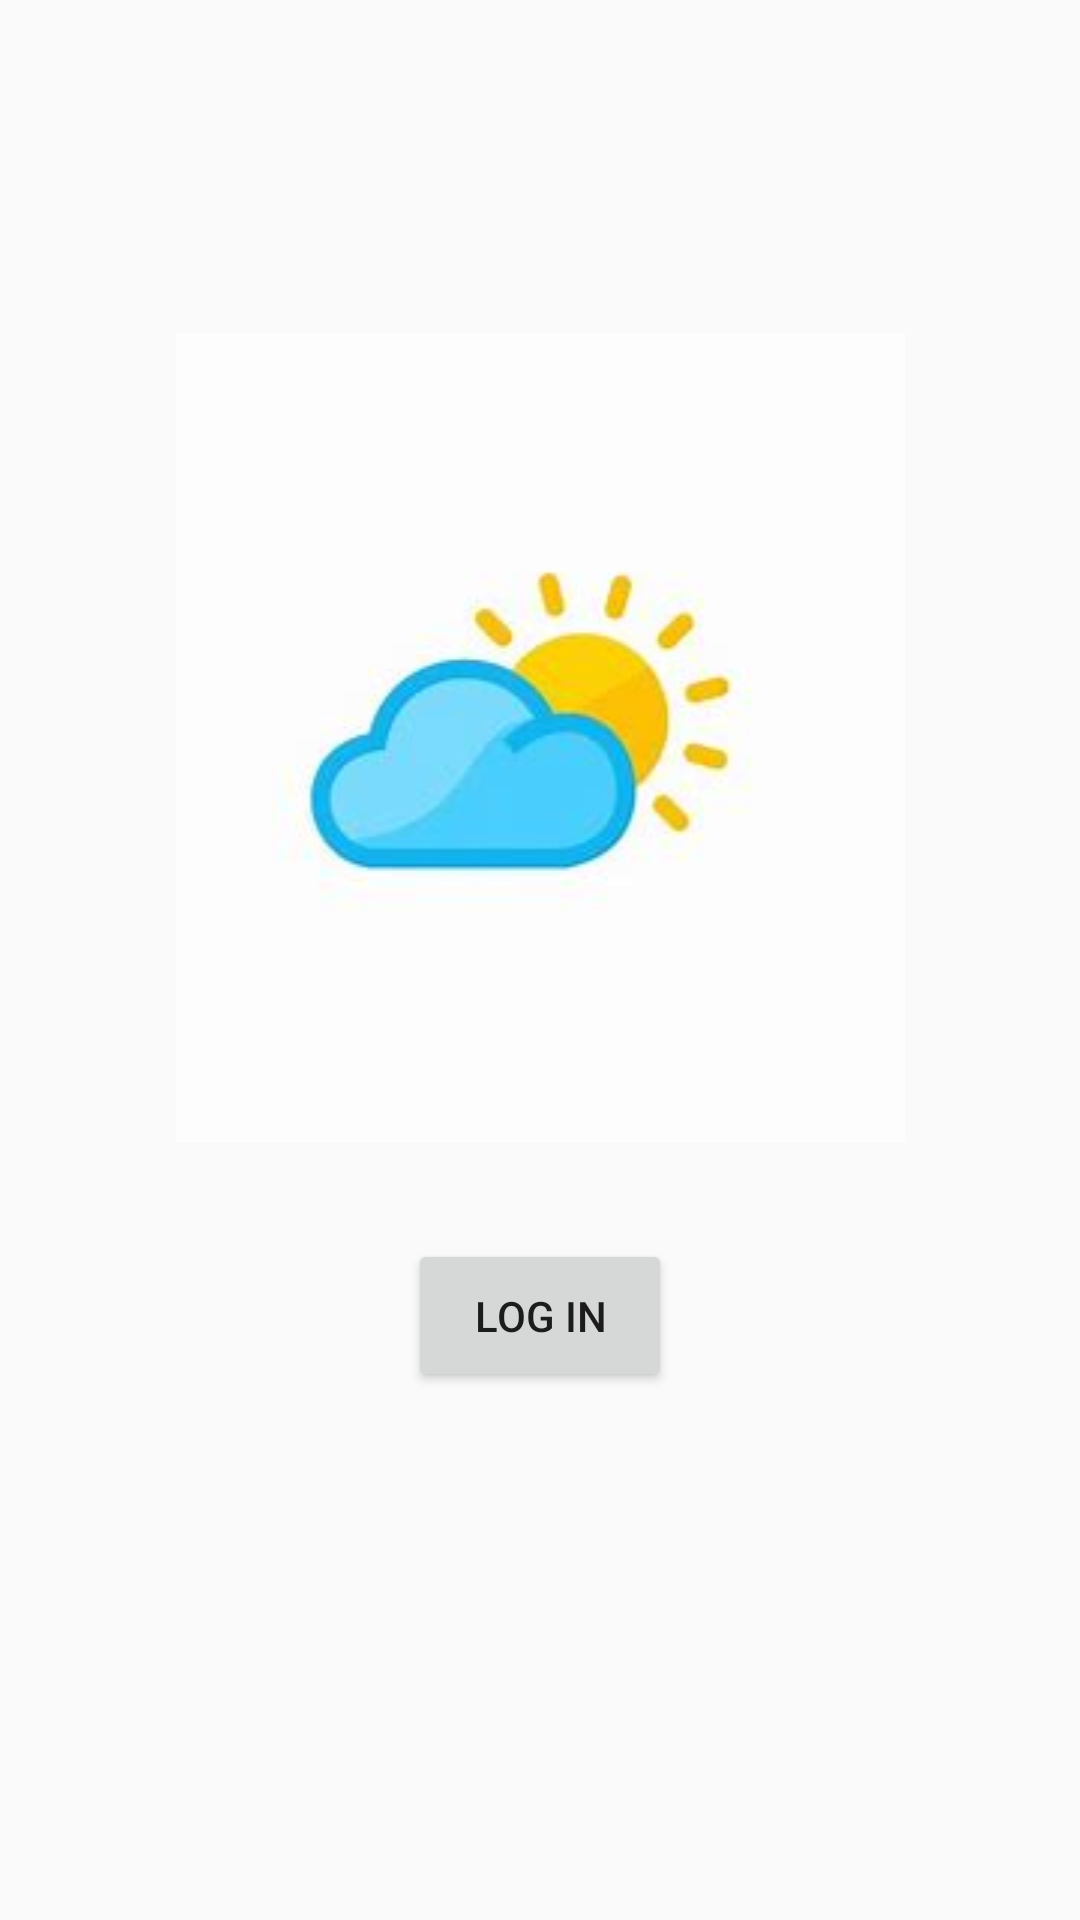

Android layout source for this screen:
<!-- AndroidManifest.xml: application theme AppTheme -->
<!-- res/layout/fragment_log_in.xml -->
<?xml version="1.0" encoding="utf-8"?>
<layout xmlns:android="http://schemas.android.com/apk/res/android"
    xmlns:tools="http://schemas.android.com/tools"
    xmlns:app="http://schemas.android.com/apk/res-auto">
<androidx.constraintlayout.widget.ConstraintLayout
    android:layout_width="match_parent"
    android:layout_height="match_parent"
    tools:context=".authintication.LogInFragment">

    <ImageView
        android:id="@+id/weather_icon"
        android:layout_width="match_parent"
        android:layout_height="wrap_content"
        android:src="@drawable/ic_weather"
        app:layout_constraintBottom_toBottomOf="parent"
        app:layout_constraintEnd_toEndOf="parent"
        app:layout_constraintHorizontal_bias="0.0"
        app:layout_constraintStart_toStartOf="parent"
        app:layout_constraintTop_toTopOf="parent"
        app:layout_constraintVertical_bias="0.3" />

    <Button
        android:id="@+id/login_button"
        android:layout_width="wrap_content"
        android:layout_height="wrap_content"
        android:layout_margin="@dimen/margin_layout"
        android:text="@string/log_in"
        android:padding="@dimen/padding_layout"
        app:layout_constraintStart_toStartOf="parent"
        app:layout_constraintEnd_toEndOf="parent"
        app:layout_constraintTop_toBottomOf="@id/weather_icon"/>


</androidx.constraintlayout.widget.ConstraintLayout>
</layout>
<!-- resources referenced by this layout -->
<resources>
  <dimen name="margin_layout">32dp</dimen>
  <dimen name="padding_layout">16dp</dimen>
  <!-- drawable ic_weather: jpg bitmap (drawable, 3596 bytes) -->
  <string name="log_in">Log In</string>
  <style name="AppTheme" parent="Theme.AppCompat.Light.DarkActionBar">
          
          <item name="colorPrimary">@color/colorPrimary</item>
          <item name="colorPrimaryDark">@color/colorPrimaryDark</item>
          <item name="colorAccent">@color/colorAccent</item>
      </style>
  <color name="colorPrimary">#009688</color>
  <color name="colorPrimaryDark">#009688</color>
  <color name="colorAccent">#FF000000</color>
</resources>
